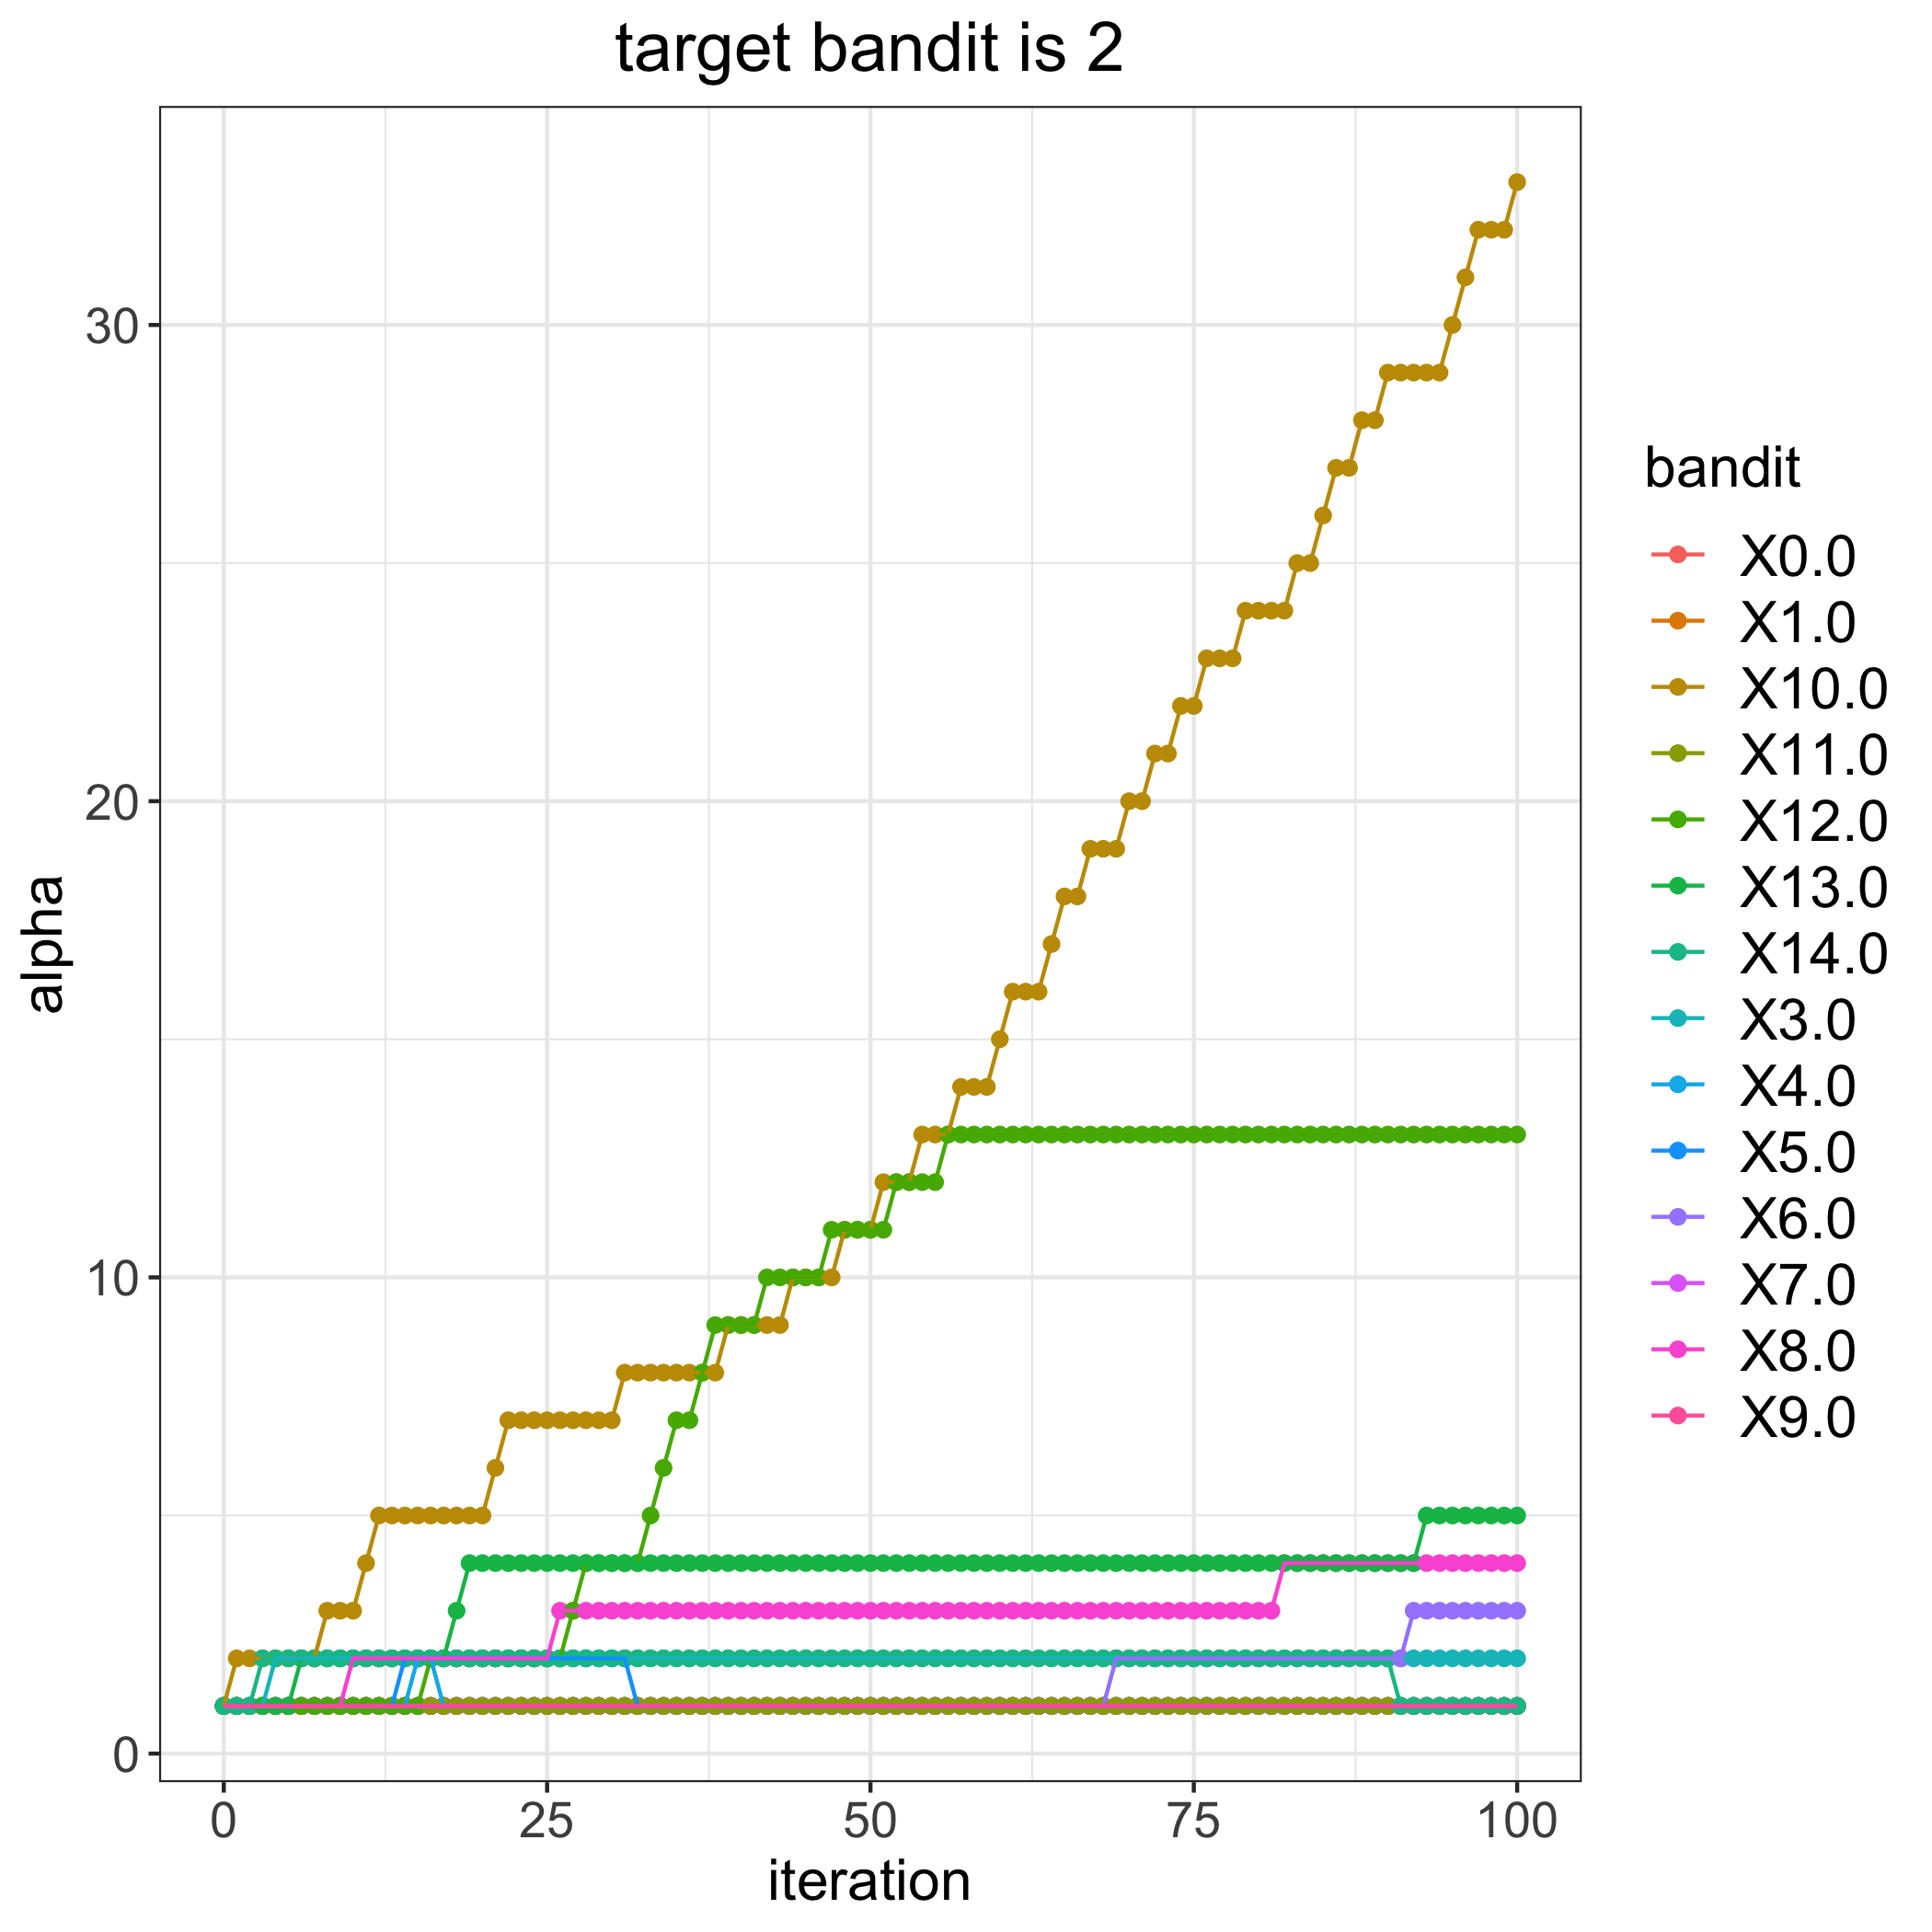

The file beside this chart, header and first rows:
, 0.0, 1.0, 3.0, 4.0, 5.0, 6.0, 7.0, 8.0, 9.0, 10.0, 11.0, 12.0, 13.0, 14.0
0, 1, 1, 1, 1, 1, 1, 1, 1, 1, 1, 1, 1, 1, 1
1, 1, 1, 1, 1, 1, 1, 1, 1, 1, 2, 1, 1, 1, 1
2, 1, 1, 1, 1, 1, 1, 1, 1, 1, 2, 1, 1, 1, 1
3, 1, 1, 1, 1, 1, 1, 1, 1, 1, 2, 1, 1, 1, 2
4, 1, 1, 2, 1, 1, 1, 1, 1, 1, 2, 1, 1, 1, 2
5, 1, 1, 2, 1, 1, 1, 1, 1, 1, 2, 1, 1, 1, 2
6, 1, 1, 2, 1, 1, 1, 1, 1, 1, 2, 1, 1, 2, 2
7, 1, 1, 2, 1, 1, 1, 1, 1, 1, 2, 1, 1, 2, 2
8, 1, 1, 2, 1, 1, 1, 1, 1, 1, 3, 1, 1, 2, 2
9, 1, 1, 2, 1, 1, 1, 1, 1, 1, 3, 1, 1, 2, 2
10, 1, 1, 2, 1, 1, 1, 1, 2, 1, 3, 1, 1, 2, 2
11, 1, 1, 2, 1, 1, 1, 1, 2, 1, 4, 1, 1, 2, 2
12, 1, 1, 2, 1, 1, 1, 1, 2, 1, 5, 1, 1, 2, 2
13, 1, 1, 2, 1, 1, 1, 1, 2, 1, 5, 1, 1, 2, 2
14, 1, 1, 2, 1, 2, 1, 1, 2, 1, 5, 1, 1, 2, 2
15, 1, 1, 2, 2, 2, 1, 1, 2, 1, 5, 1, 1, 2, 2
16, 1, 1, 2, 2, 2, 1, 1, 2, 1, 5, 1, 2, 2, 2
17, 1, 1, 2, 1, 2, 1, 1, 2, 1, 5, 1, 2, 2, 2
18, 1, 1, 2, 1, 2, 1, 1, 2, 1, 5, 1, 2, 3, 2
19, 1, 1, 2, 1, 2, 1, 1, 2, 1, 5, 1, 2, 4, 2
20, 1, 1, 2, 1, 2, 1, 1, 2, 1, 5, 1, 2, 4, 2
21, 1, 1, 2, 1, 2, 1, 1, 2, 1, 6, 1, 2, 4, 2
22, 1, 1, 2, 1, 2, 1, 1, 2, 1, 7, 1, 2, 4, 2
23, 1, 1, 2, 1, 2, 1, 1, 2, 1, 7, 1, 2, 4, 2
24, 1, 1, 2, 1, 2, 1, 1, 2, 1, 7, 1, 2, 4, 2
25, 1, 1, 2, 1, 2, 1, 1, 2, 1, 7, 1, 2, 4, 2
26, 1, 1, 2, 1, 2, 1, 1, 3, 1, 7, 1, 2, 4, 2
27, 1, 1, 2, 1, 2, 1, 1, 3, 1, 7, 1, 3, 4, 2
28, 1, 1, 2, 1, 2, 1, 1, 3, 1, 7, 1, 4, 4, 2
29, 1, 1, 2, 1, 2, 1, 1, 3, 1, 7, 1, 4, 4, 2
30, 1, 1, 2, 1, 2, 1, 1, 3, 1, 7, 1, 4, 4, 2
31, 1, 1, 2, 1, 2, 1, 1, 3, 1, 8, 1, 4, 4, 2
32, 1, 1, 2, 1, 1, 1, 1, 3, 1, 8, 1, 4, 4, 2
33, 1, 1, 2, 1, 1, 1, 1, 3, 1, 8, 1, 5, 4, 2
34, 1, 1, 2, 1, 1, 1, 1, 3, 1, 8, 1, 6, 4, 2
35, 1, 1, 2, 1, 1, 1, 1, 3, 1, 8, 1, 7, 4, 2
36, 1, 1, 2, 1, 1, 1, 1, 3, 1, 8, 1, 7, 4, 2
37, 1, 1, 2, 1, 1, 1, 1, 3, 1, 8, 1, 8, 4, 2
38, 1, 1, 2, 1, 1, 1, 1, 3, 1, 8, 1, 9, 4, 2
39, 1, 1, 2, 1, 1, 1, 1, 3, 1, 9, 1, 9, 4, 2
40, 1, 1, 2, 1, 1, 1, 1, 3, 1, 9, 1, 9, 4, 2
41, 1, 1, 2, 1, 1, 1, 1, 3, 1, 9, 1, 9, 4, 2
42, 1, 1, 2, 1, 1, 1, 1, 3, 1, 9, 1, 10, 4, 2
43, 1, 1, 2, 1, 1, 1, 1, 3, 1, 9, 1, 10, 4, 2
44, 1, 1, 2, 1, 1, 1, 1, 3, 1, 10, 1, 10, 4, 2
45, 1, 1, 2, 1, 1, 1, 1, 3, 1, 10, 1, 10, 4, 2
46, 1, 1, 2, 1, 1, 1, 1, 3, 1, 10, 1, 10, 4, 2
47, 1, 1, 2, 1, 1, 1, 1, 3, 1, 10, 1, 11, 4, 2
48, 1, 1, 2, 1, 1, 1, 1, 3, 1, 11, 1, 11, 4, 2
49, 1, 1, 2, 1, 1, 1, 1, 3, 1, 11, 1, 11, 4, 2
50, 1, 1, 2, 1, 1, 1, 1, 3, 1, 11, 1, 11, 4, 2
51, 1, 1, 2, 1, 1, 1, 1, 3, 1, 12, 1, 11, 4, 2
52, 1, 1, 2, 1, 1, 1, 1, 3, 1, 12, 1, 12, 4, 2
53, 1, 1, 2, 1, 1, 1, 1, 3, 1, 12, 1, 12, 4, 2
54, 1, 1, 2, 1, 1, 1, 1, 3, 1, 13, 1, 12, 4, 2
55, 1, 1, 2, 1, 1, 1, 1, 3, 1, 13, 1, 12, 4, 2
56, 1, 1, 2, 1, 1, 1, 1, 3, 1, 13, 1, 13, 4, 2
57, 1, 1, 2, 1, 1, 1, 1, 3, 1, 14, 1, 13, 4, 2
58, 1, 1, 2, 1, 1, 1, 1, 3, 1, 14, 1, 13, 4, 2
59, 1, 1, 2, 1, 1, 1, 1, 3, 1, 14, 1, 13, 4, 2
... 41 more rows
